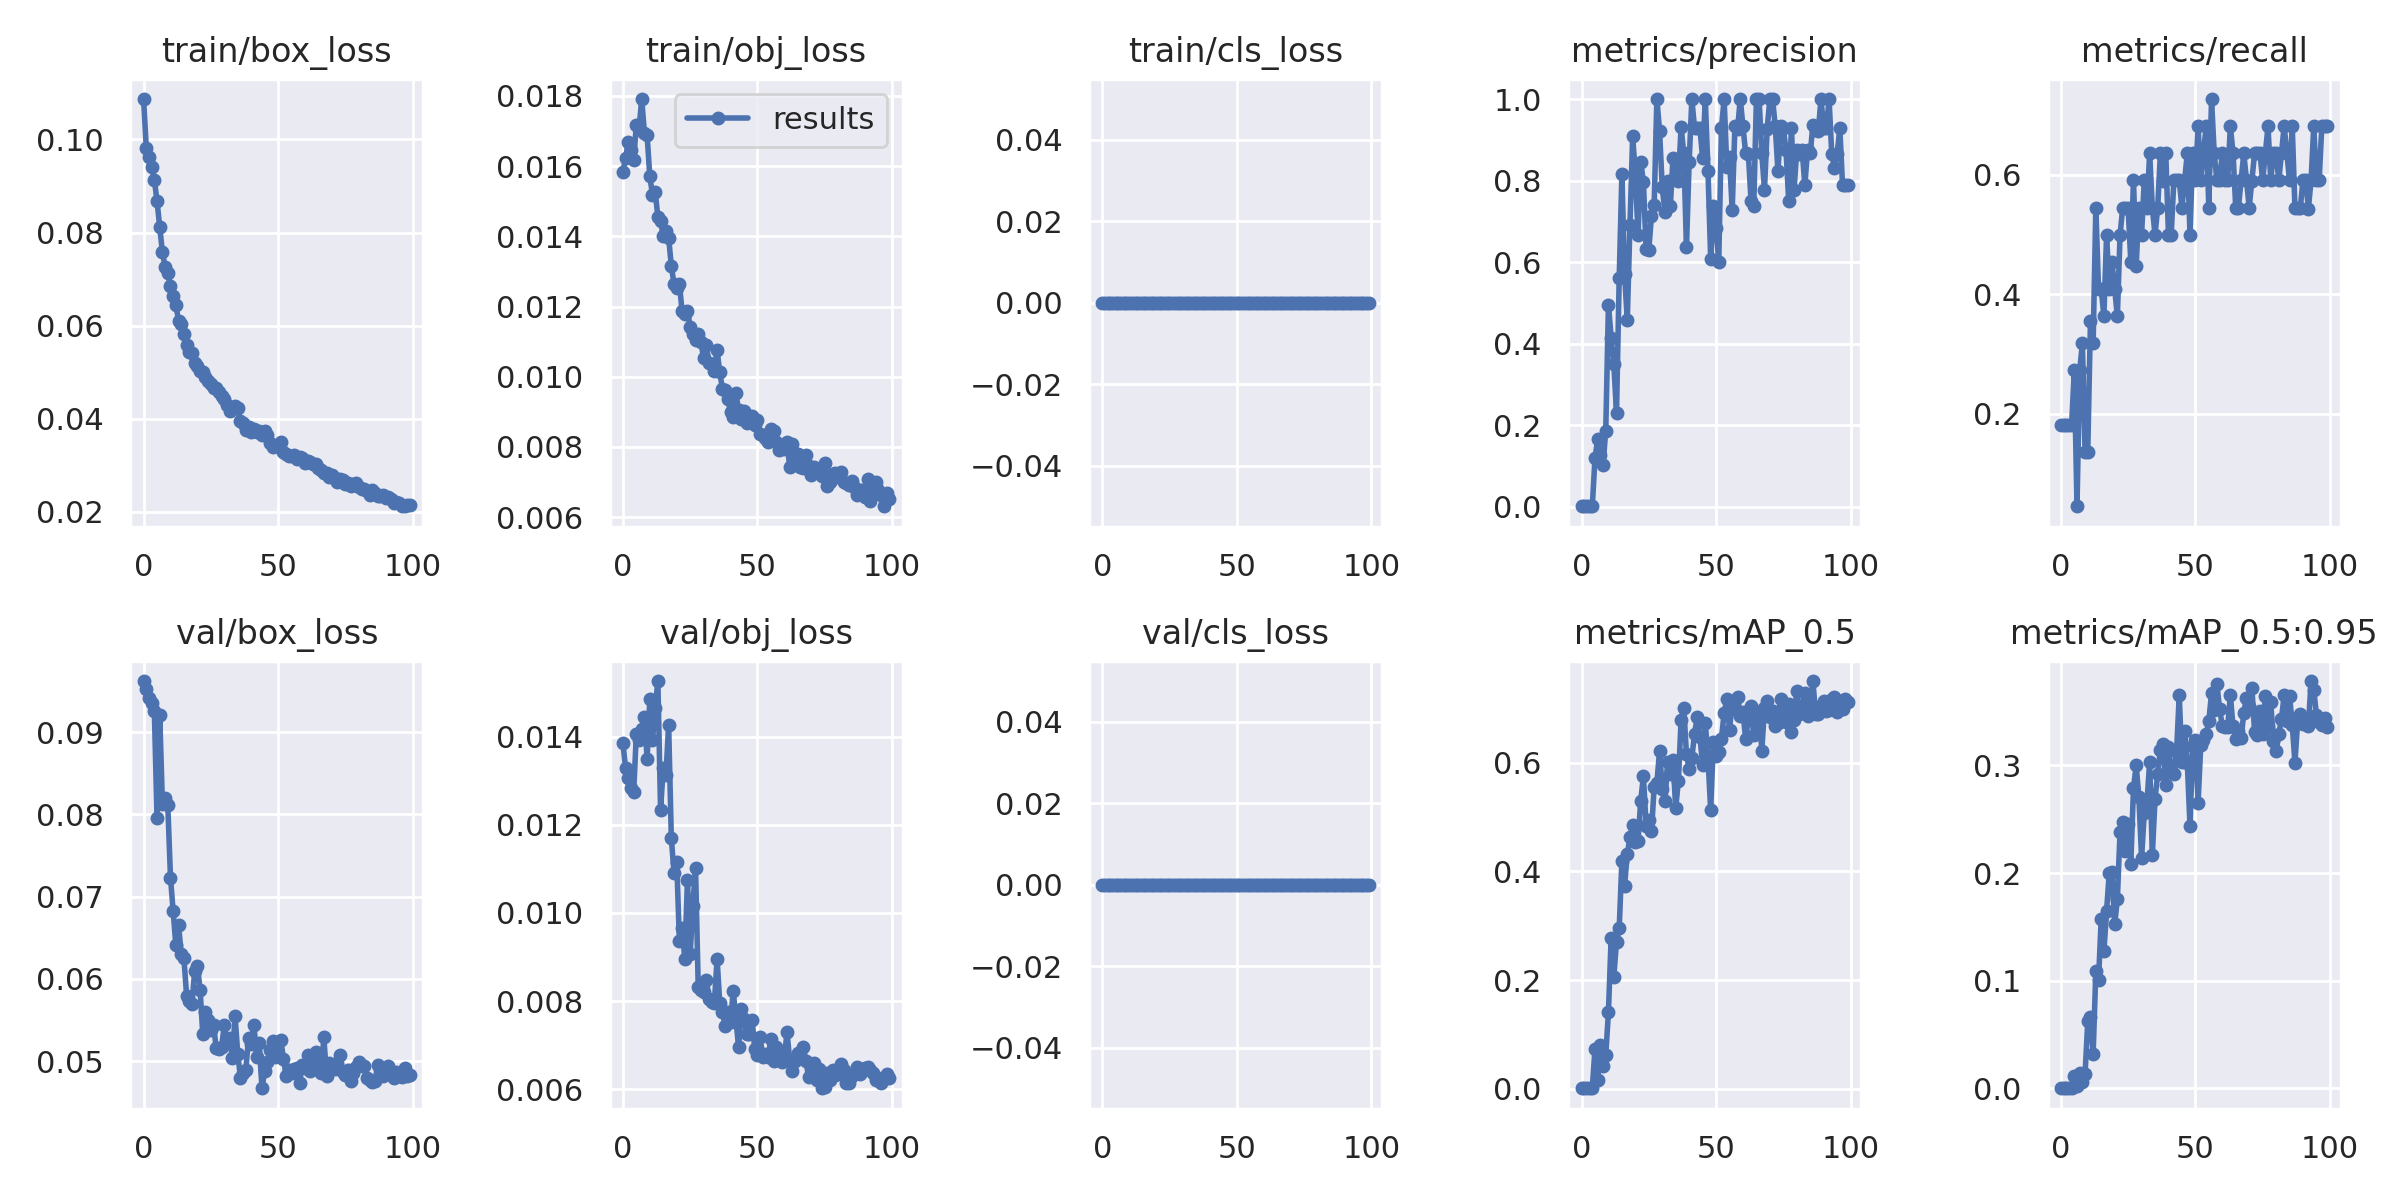

The data file committed next to this chart (first rows):
epoch, train/box_loss, train/obj_loss, train/cls_loss, metrics/precision, metrics/recall, metrics/mAP_0.5, metrics/mAP_0.5:0.95, val/box_loss, val/obj_loss, val/cls_loss, x/lr0, x/lr1, x/lr2
0, 0.1087, 0.01584, 0, 0.00136, 0.1818, 0.0008889, 0.0001877, 0.09619, 0.01386, 0, 0.0022, 0.0022, 0.0802
1, 0.09823, 0.01623, 0, 0.00136, 0.1818, 0.0008535, 0.0001862, 0.09525, 0.01328, 0, 0.004455, 0.004455, 0.05946
2, 0.09614, 0.01669, 0, 0.00136, 0.1818, 0.0008299, 0.0001727, 0.09411, 0.01305, 0, 0.006665, 0.006665, 0.03866
3, 0.09414, 0.01646, 0, 0.00136, 0.1818, 0.0007432, 0.0001563, 0.0935, 0.01283, 0, 0.00883, 0.00883, 0.01783
4, 0.09137, 0.01618, 0, 0.001361, 0.1818, 0.001046, 0.0002558, 0.09258, 0.01273, 0, 0.009604, 0.009604, 0.009604
5, 0.08672, 0.01717, 0, 0.1199, 0.2727, 0.07298, 0.01138, 0.07953, 0.01407, 0, 0.009604, 0.009604, 0.009604
6, 0.08122, 0.01707, 0, 0.1651, 0.04546, 0.0158, 0.001813, 0.09209, 0.01393, 0, 0.009505, 0.009505, 0.009505
7, 0.07579, 0.01791, 0, 0.1273, 0.2727, 0.0796, 0.01405, 0.08126, 0.01417, 0, 0.009406, 0.009406, 0.009406
8, 0.07264, 0.01694, 0, 0.1026, 0.3182, 0.04209, 0.005652, 0.08197, 0.01445, 0, 0.009307, 0.009307, 0.009307
9, 0.07142, 0.01688, 0, 0.1869, 0.1364, 0.06158, 0.01316, 0.08111, 0.0135, 0, 0.009208, 0.009208, 0.009208
10, 0.06843, 0.01571, 0, 0.4954, 0.1364, 0.1411, 0.0623, 0.07231, 0.01485, 0, 0.009109, 0.009109, 0.009109
11, 0.06635, 0.01519, 0, 0.4149, 0.355, 0.2777, 0.06607, 0.06821, 0.01392, 0, 0.00901, 0.00901, 0.00901
12, 0.06446, 0.01527, 0, 0.3499, 0.318, 0.2064, 0.03189, 0.06407, 0.01465, 0, 0.008911, 0.008911, 0.008911
13, 0.06104, 0.01455, 0, 0.2306, 0.5454, 0.2701, 0.1087, 0.06654, 0.01526, 0, 0.008812, 0.008812, 0.008812
14, 0.06038, 0.01445, 0, 0.5612, 0.4091, 0.2952, 0.1006, 0.06298, 0.01235, 0, 0.008713, 0.008713, 0.008713
15, 0.05825, 0.014, 0, 0.8161, 0.4091, 0.4198, 0.1576, 0.0625, 0.01329, 0, 0.008614, 0.008614, 0.008614
16, 0.0559, 0.01417, 0, 0.5698, 0.3636, 0.3737, 0.1272, 0.05794, 0.01314, 0, 0.008515, 0.008515, 0.008515
17, 0.0544, 0.01396, 0, 0.4576, 0.5, 0.4324, 0.1652, 0.05733, 0.01426, 0, 0.008416, 0.008416, 0.008416
18, 0.05408, 0.01315, 0, 0.692, 0.4091, 0.4627, 0.2005, 0.05699, 0.01169, 0, 0.008317, 0.008317, 0.008317
19, 0.05199, 0.01265, 0, 0.9082, 0.4546, 0.4848, 0.2006, 0.06102, 0.01091, 0, 0.008218, 0.008218, 0.008218
20, 0.05144, 0.01252, 0, 0.8175, 0.4091, 0.4538, 0.1523, 0.06163, 0.01116, 0, 0.008119, 0.008119, 0.008119
21, 0.05032, 0.01265, 0, 0.6666, 0.3635, 0.4565, 0.1754, 0.05872, 0.009358, 0, 0.00802, 0.00802, 0.00802
22, 0.04999, 0.01186, 0, 0.846, 0.4993, 0.53, 0.2382, 0.05331, 0.009649, 0, 0.007921, 0.007921, 0.007921
23, 0.0489, 0.01178, 0, 0.7971, 0.5454, 0.5754, 0.2477, 0.05594, 0.008959, 0, 0.007822, 0.007822, 0.007822
24, 0.04809, 0.01188, 0, 0.6311, 0.5444, 0.4845, 0.2209, 0.05504, 0.01075, 0, 0.007723, 0.007723, 0.007723
25, 0.04738, 0.01142, 0, 0.6309, 0.5454, 0.4939, 0.2452, 0.0538, 0.009066, 0, 0.007624, 0.007624, 0.007624
26, 0.04652, 0.01121, 0, 0.7142, 0.4543, 0.4738, 0.2087, 0.05438, 0.01017, 0, 0.007525, 0.007525, 0.007525
27, 0.04666, 0.01105, 0, 0.7412, 0.5909, 0.556, 0.2789, 0.05161, 0.01102, 0, 0.007426, 0.007426, 0.007426
28, 0.04577, 0.01122, 0, 1, 0.4474, 0.5631, 0.3, 0.05148, 0.008311, 0, 0.007327, 0.007327, 0.007327
29, 0.04486, 0.01099, 0, 0.9222, 0.5454, 0.6214, 0.2705, 0.05178, 0.008256, 0, 0.007228, 0.007228, 0.007228
30, 0.04427, 0.01052, 0, 0.7835, 0.5, 0.5524, 0.2137, 0.05437, 0.008204, 0, 0.007129, 0.007129, 0.007129
31, 0.04295, 0.0109, 0, 0.7221, 0.5909, 0.53, 0.2556, 0.05234, 0.008483, 0, 0.00703, 0.00703, 0.00703
32, 0.04166, 0.01038, 0, 0.7995, 0.5454, 0.6007, 0.265, 0.05288, 0.00805, 0, 0.006931, 0.006931, 0.006931
33, 0.04213, 0.01037, 0, 0.7365, 0.6364, 0.5787, 0.303, 0.05037, 0.007985, 0, 0.006832, 0.006832, 0.006832
34, 0.04279, 0.01015, 0, 0.8566, 0.5454, 0.6057, 0.2168, 0.05548, 0.007959, 0, 0.006733, 0.006733, 0.006733
35, 0.04232, 0.01075, 0, 0.8461, 0.4999, 0.5166, 0.269, 0.05093, 0.008958, 0, 0.006634, 0.006634, 0.006634
36, 0.0395, 0.01012, 0, 0.799, 0.5454, 0.5666, 0.2922, 0.04802, 0.007958, 0, 0.006535, 0.006535, 0.006535
37, 0.03921, 0.009655, 0, 0.9319, 0.6364, 0.6784, 0.3146, 0.04862, 0.007743, 0, 0.006436, 0.006436, 0.006436
38, 0.03753, 0.009618, 0, 0.8666, 0.5906, 0.7015, 0.3196, 0.04899, 0.007432, 0, 0.006337, 0.006337, 0.006337
39, 0.03834, 0.009355, 0, 0.6363, 0.6362, 0.6154, 0.2817, 0.0528, 0.007751, 0, 0.006238, 0.006238, 0.006238
40, 0.03713, 0.008999, 0, 0.8454, 0.5, 0.5879, 0.317, 0.05213, 0.007521, 0, 0.006139, 0.006139, 0.006139
41, 0.0379, 0.008867, 0, 1, 0.4992, 0.6085, 0.2955, 0.05446, 0.008234, 0, 0.00604, 0.00604, 0.00604
42, 0.03727, 0.009533, 0, 0.9281, 0.5909, 0.6538, 0.2921, 0.05056, 0.007589, 0, 0.005941, 0.005941, 0.005941
43, 0.03731, 0.009049, 0, 0.9283, 0.5909, 0.6838, 0.312, 0.05217, 0.006947, 0, 0.005842, 0.005842, 0.005842
44, 0.03643, 0.008796, 0, 0.9285, 0.5909, 0.6479, 0.3652, 0.04673, 0.007825, 0, 0.005743, 0.005743, 0.005743
45, 0.03738, 0.009015, 0, 0.8554, 0.5454, 0.5964, 0.3028, 0.04878, 0.007599, 0, 0.005644, 0.005644, 0.005644
46, 0.03664, 0.008689, 0, 0.9993, 0.5909, 0.6724, 0.3317, 0.04987, 0.007251, 0, 0.005545, 0.005545, 0.005545
47, 0.03473, 0.008895, 0, 0.8235, 0.6361, 0.6089, 0.3024, 0.05135, 0.007246, 0, 0.005446, 0.005446, 0.005446
48, 0.03392, 0.008891, 0, 0.6083, 0.5, 0.5127, 0.2437, 0.05247, 0.007579, 0, 0.005347, 0.005347, 0.005347
49, 0.03427, 0.008625, 0, 0.7368, 0.6364, 0.639, 0.3178, 0.05055, 0.00692, 0, 0.005248, 0.005248, 0.005248
50, 0.03417, 0.008777, 0, 0.6842, 0.5908, 0.6122, 0.3239, 0.0506, 0.006774, 0, 0.005149, 0.005149, 0.005149
51, 0.03511, 0.008384, 0, 0.5993, 0.6818, 0.6192, 0.265, 0.05262, 0.007184, 0, 0.00505, 0.00505, 0.00505
52, 0.03292, 0.008355, 0, 0.9284, 0.5909, 0.6445, 0.3184, 0.05027, 0.006718, 0, 0.004951, 0.004951, 0.004951
53, 0.03243, 0.00826, 0, 1, 0.6364, 0.6909, 0.3239, 0.04827, 0.0068, 0, 0.004852, 0.004852, 0.004852
54, 0.03198, 0.008131, 0, 0.8332, 0.6811, 0.7181, 0.3289, 0.0489, 0.006721, 0, 0.004753, 0.004753, 0.004753
55, 0.03202, 0.008514, 0, 0.8569, 0.5454, 0.661, 0.3409, 0.04856, 0.007145, 0, 0.004654, 0.004654, 0.004654
56, 0.03232, 0.008443, 0, 0.7272, 0.727, 0.7114, 0.3669, 0.04908, 0.006637, 0, 0.004555, 0.004555, 0.004555
57, 0.03141, 0.008147, 0, 0.9331, 0.6364, 0.7, 0.3511, 0.04915, 0.006961, 0, 0.004456, 0.004456, 0.004456
58, 0.0319, 0.007923, 0, 0.9274, 0.5909, 0.7212, 0.3754, 0.04742, 0.00678, 0, 0.004357, 0.004357, 0.004357
59, 0.03149, 0.008013, 0, 1, 0.5909, 0.6869, 0.3522, 0.04958, 0.006617, 0, 0.004258, 0.004258, 0.004258
... 40 more rows
